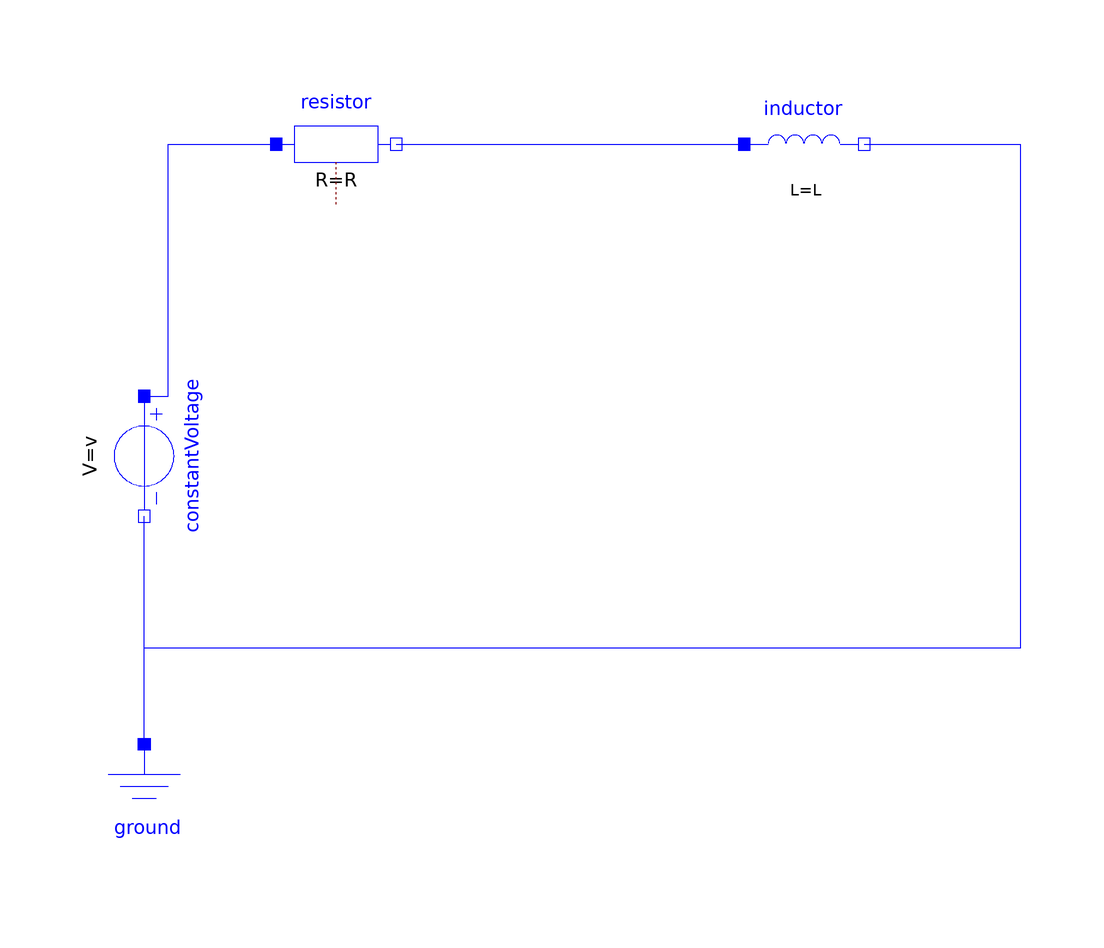

Above is the diagram view of the following Modelica model: its components placed by their Placement annotations and its connect equations drawn as lines.

model Electrical4 "R-L series circuit, graphical implementation"
  extends Modelica.Icons.Example;
  // Parameter are constant variables
  parameter Modelica.Units.SI.Resistance R = 10 "Resistance";
  parameter Modelica.Units.SI.Impedance L= 2 "Inductance";
  parameter Modelica.Units.SI.Voltage v = 20 "Total DC Voltage";
  // Alias variables to simplify result access
  Modelica.Units.SI.Voltage vR = resistor.v "Voltage drop of resistor";
  Modelica.Units.SI.Voltage vL = inductor.v "Voltage drop of inductor";
  Modelica.Units.SI.Current i = resistor.i "Current" ;
  // Model generated in Diagram View
    Modelica.Electrical.Analog.Basic.Resistor resistor(R = R)  annotation(
      Placement(transformation(origin = {-48, 40}, extent = {{-10, -10}, {10, 10}})));
    Modelica.Electrical.Analog.Basic.Inductor inductor(L = L)  annotation(
      Placement(transformation(origin = {30, 40}, extent = {{-10, -10}, {10, 10}})));
    Modelica.Electrical.Analog.Basic.Ground ground annotation(
      Placement(transformation(origin = {-80, -70}, extent = {{-10, -10}, {10, 10}})));
    Modelica.Electrical.Analog.Sources.ConstantVoltage constantVoltage(V = v)  annotation(
      Placement(transformation(origin = {-80, -12}, extent = {{-10, -10}, {10, 10}}, rotation = -90)));
  equation
    connect(resistor.n, inductor.p) annotation(
      Line(points = {{-38, 40}, {20, 40}}, color = {0, 0, 255}));
    connect(constantVoltage.p, resistor.p) annotation(
      Line(points = {{-80, -2}, {-76, -2}, {-76, 40}, {-58, 40}}, color = {0, 0, 255}));
    connect(inductor.n, constantVoltage.n) annotation(
      Line(points = {{40, 40}, {66, 40}, {66, -44}, {-80, -44}, {-80, -22}}, color = {0, 0, 255}));
    connect(ground.p, constantVoltage.n) annotation(
      Line(points = {{-80, -60}, {-80, -22}}, color = {0, 0, 255}));
  end Electrical4;